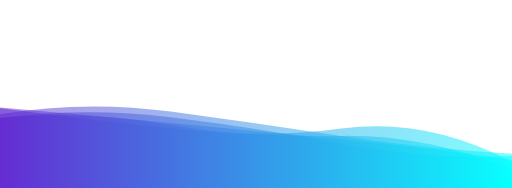
t = 0.00 s
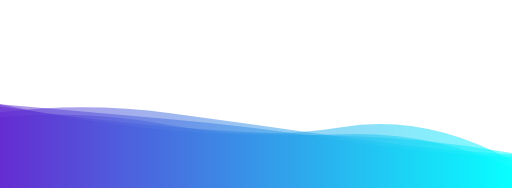
t = 2.08 s
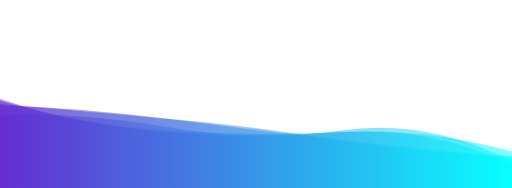
t = 4.16 s
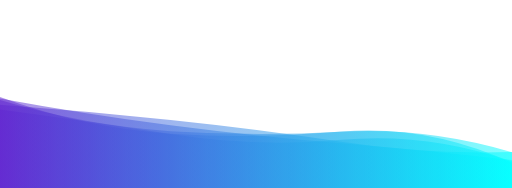
t = 6.24 s
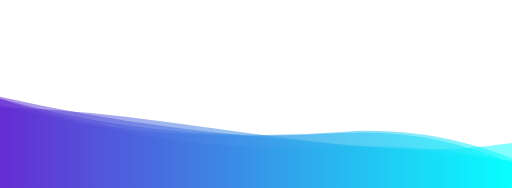
t = 8.33 s

The animated SVG that drew these frames (rendered in a browser with its animation timeline set to each time). Animation: 5 SMIL elements (animate=5); frames cover the first 8.32 s, repeats indefinitely.

<svg xmlns="http://www.w3.org/2000/svg"
  xmlns:xlink="http://www.w3.org/1999/xlink" style="margin:auto;display:block;z-index:1;position:relative" width="1512" height="555" preserveAspectRatio="xMidYMid" viewBox="0 0 1512 555">
  <g transform="translate(756,277.5) scale(1,-1) translate(-756,-277.5)">
    <linearGradient id="lg-0.39867458517782106" x1="0" x2="1" y1="0" y2="0">
      <stop stop-color="#6025d0" offset="0"></stop>
      <stop stop-color="#00ffff" offset="1"></stop>
    </linearGradient>
    <path d="" fill="url(#lg-0.39867458517782106)" opacity="0.5">
      <animate attributeName="d" dur="25s" repeatCount="indefinite" keyTimes="0;0.333;0.667;1" calcMode="spline" keySplines="0.5 0 0.5 1;0.5 0 0.5 1;0.5 0 0.5 1" begin="0s" values="M0 0L 0 217.83616545392437Q 252 259.69760337974964  504 225.67466847276575T 1008 153.3034408365037T 1512 101.28699741472298L 1512 0 Z;M0 0L 0 269.72509501482057Q 252 212.83800091527058  504 180.1387069084215T 1008 129.3969487118016T 1512 80.14703260609818L 1512 0 Z;M0 0L 0 247.51889843853172Q 252 167.80588108699158  504 143.93255831908394T 1008 162.57738723277646T 1512 80.87829988983827L 1512 0 Z;M0 0L 0 217.83616545392437Q 252 259.69760337974964  504 225.67466847276575T 1008 153.3034408365037T 1512 101.28699741472298L 1512 0 Z"></animate>
    </path>
    <path d="" fill="url(#lg-0.39867458517782106)" opacity="0.5">
      <animate attributeName="d" dur="25s" repeatCount="indefinite" keyTimes="0;0.333;0.667;1" calcMode="spline" keySplines="0.5 0 0.5 1;0.5 0 0.5 1;0.5 0 0.5 1" begin="-5s" values="M0 0L 0 212.68994913831622Q 252 192.449963503801  504 164.78620145652906T 1008 151.15933101064462T 1512 58.70526558180259L 1512 0 Z;M0 0L 0 248.27400678917576Q 252 225.9417716746292  504 204.01776687505492T 1008 140.67966522914185T 1512 93.51142912288486L 1512 0 Z;M0 0L 0 236.08887667775386Q 252 230.003491502275  504 188.4295089046832T 1008 120.69398362935597T 1512 150.47140814971766L 1512 0 Z;M0 0L 0 212.68994913831622Q 252 192.449963503801  504 164.78620145652906T 1008 151.15933101064462T 1512 58.70526558180259L 1512 0 Z"></animate>
    </path>
    <path d="" fill="url(#lg-0.39867458517782106)" opacity="0.5">
      <animate attributeName="d" dur="25s" repeatCount="indefinite" keyTimes="0;0.333;0.667;1" calcMode="spline" keySplines="0.5 0 0.5 1;0.5 0 0.5 1;0.5 0 0.5 1" begin="-10s" values="M0 0L 0 191.44949314725147Q 252 195.93668575997654  504 179.49598549990213T 1008 95.99004810588787T 1512 59.72195180453866L 1512 0 Z;M0 0L 0 233.06325515789695Q 252 203.89413160227815  504 177.2672124207451T 1008 152.9570577407864T 1512 53.766326848721235L 1512 0 Z;M0 0L 0 268.4135556335136Q 252 175.6416882541688  504 160.20355235780403T 1008 166.45154193319888T 1512 74.90908847548769L 1512 0 Z;M0 0L 0 191.44949314725147Q 252 195.93668575997654  504 179.49598549990213T 1008 95.99004810588787T 1512 59.72195180453866L 1512 0 Z"></animate>
    </path>
    <path d="" fill="url(#lg-0.39867458517782106)" opacity="0.5">
      <animate attributeName="d" dur="25s" repeatCount="indefinite" keyTimes="0;0.333;0.667;1" calcMode="spline" keySplines="0.5 0 0.5 1;0.5 0 0.5 1;0.5 0 0.5 1" begin="-15s" values="M0 0L 0 247.19494632807934Q 252 177.0115112881988  504 141.1643099143547T 1008 116.74066705413048T 1512 77.3767267560967L 1512 0 Z;M0 0L 0 184.02837955282828Q 252 220.43165821601957  504 190.67926714110735T 1008 110.06817343396186T 1512 35.905973674946324L 1512 0 Z;M0 0L 0 209.0454484658003Q 252 232.03242361943606  504 185.6774269932209T 1008 179.85681907157493T 1512 80.25258730759171L 1512 0 Z;M0 0L 0 247.19494632807934Q 252 177.0115112881988  504 141.1643099143547T 1008 116.74066705413048T 1512 77.3767267560967L 1512 0 Z"></animate>
    </path>
    <path d="" fill="url(#lg-0.39867458517782106)" opacity="0.5">
      <animate attributeName="d" dur="25s" repeatCount="indefinite" keyTimes="0;0.333;0.667;1" calcMode="spline" keySplines="0.5 0 0.5 1;0.5 0 0.5 1;0.5 0 0.5 1" begin="-20s" values="M0 0L 0 258.98054812421003Q 252 182.60963785711363  504 167.35218326975962T 1008 165.8230839163606T 1512 107.63851783896652L 1512 0 Z;M0 0L 0 275.24010646309443Q 252 217.6400973796803  504 174.97224520077162T 1008 165.08392842029406T 1512 43.830923561213126L 1512 0 Z;M0 0L 0 182.03340684100752Q 252 264.45992388864937  504 226.95739132430307T 1008 115.06753773799294T 1512 88.39627067465196L 1512 0 Z;M0 0L 0 258.98054812421003Q 252 182.60963785711363  504 167.35218326975962T 1008 165.8230839163606T 1512 107.63851783896652L 1512 0 Z"></animate>
    </path>
  </g>
</svg>
